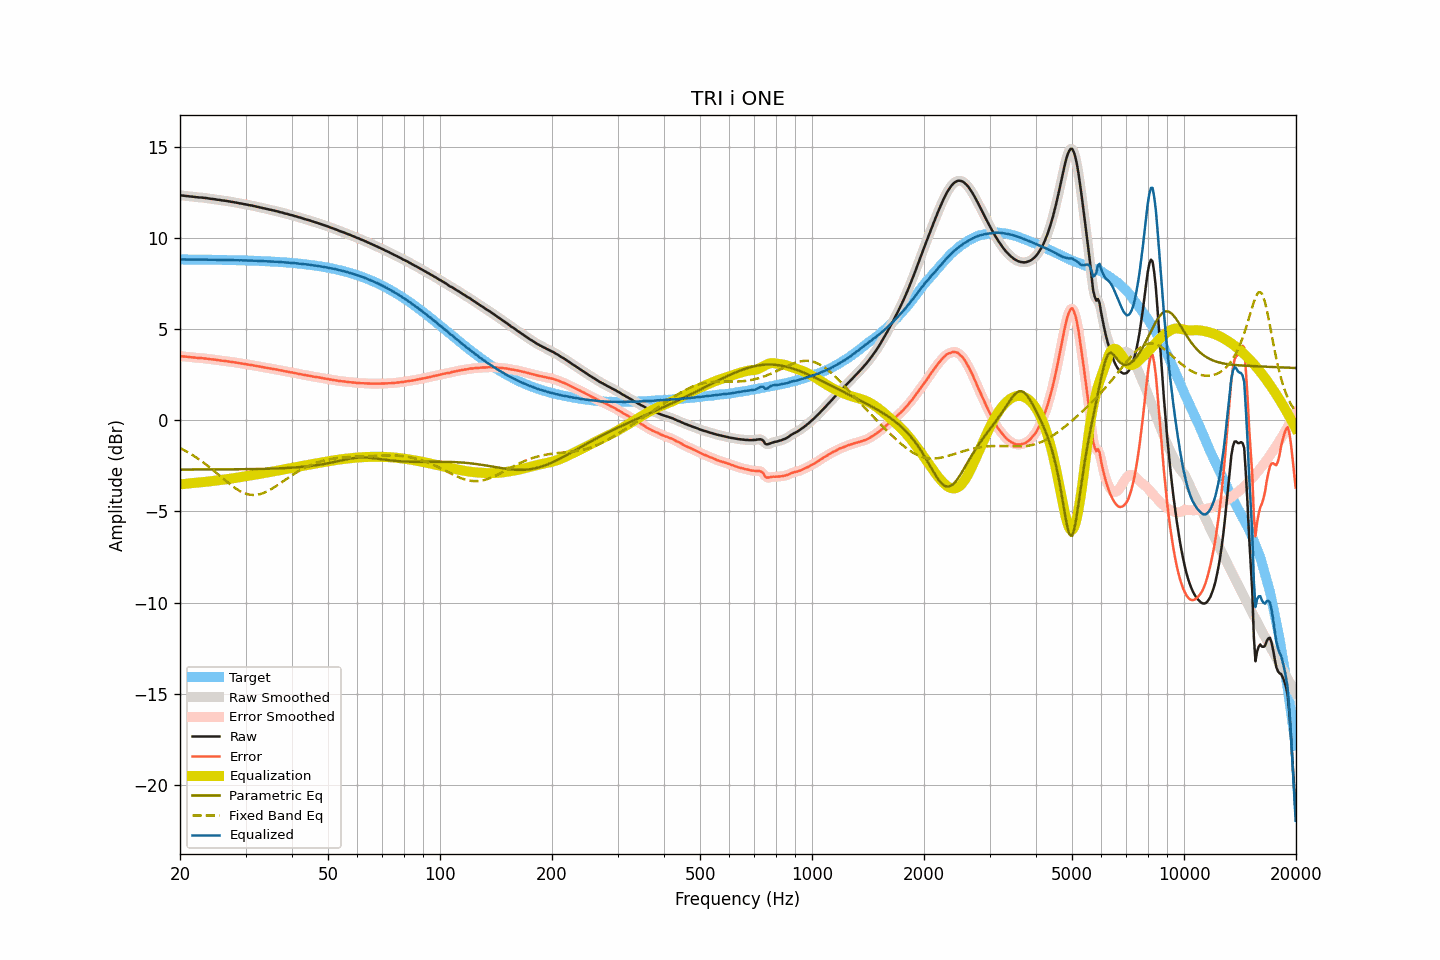

The file beside this chart, header and first rows:
frequency, raw, smoothed, error, error_smoothed, equalization, parametric_eq, fixed_band_eq, equalized_raw, equalized_smoothed, target
20.00, 12.34, 12.34, 3.52, 3.52, -3.52, -2.71, -1.52, 8.82, 8.82, 8.82
20.20, 12.33, 12.33, 3.51, 3.51, -3.51, -2.71, -1.57, 8.82, 8.82, 8.82
20.40, 12.32, 12.32, 3.50, 3.50, -3.50, -2.71, -1.61, 8.82, 8.82, 8.82
20.61, 12.31, 12.31, 3.49, 3.49, -3.49, -2.71, -1.66, 8.82, 8.82, 8.82
20.81, 12.30, 12.30, 3.48, 3.48, -3.48, -2.71, -1.71, 8.82, 8.82, 8.82
21.02, 12.29, 12.29, 3.47, 3.47, -3.47, -2.71, -1.76, 8.82, 8.82, 8.82
21.23, 12.28, 12.28, 3.46, 3.46, -3.46, -2.70, -1.81, 8.82, 8.82, 8.81
21.44, 12.27, 12.27, 3.45, 3.45, -3.45, -2.70, -1.87, 8.81, 8.81, 8.81
21.66, 12.26, 12.26, 3.44, 3.44, -3.44, -2.70, -1.92, 8.81, 8.81, 8.81
21.87, 12.25, 12.25, 3.44, 3.44, -3.44, -2.70, -1.98, 8.81, 8.81, 8.81
22.09, 12.24, 12.24, 3.43, 3.43, -3.43, -2.70, -2.04, 8.81, 8.81, 8.81
22.31, 12.23, 12.23, 3.42, 3.42, -3.42, -2.70, -2.10, 8.81, 8.81, 8.81
22.54, 12.22, 12.22, 3.41, 3.41, -3.41, -2.70, -2.16, 8.80, 8.81, 8.81
22.76, 12.22, 12.21, 3.41, 3.41, -3.41, -2.70, -2.22, 8.81, 8.81, 8.81
22.99, 12.21, 12.21, 3.40, 3.40, -3.40, -2.70, -2.28, 8.81, 8.81, 8.81
23.22, 12.20, 12.20, 3.39, 3.39, -3.39, -2.70, -2.35, 8.81, 8.81, 8.81
23.45, 12.19, 12.19, 3.38, 3.38, -3.38, -2.70, -2.42, 8.81, 8.81, 8.81
23.69, 12.18, 12.17, 3.37, 3.37, -3.37, -2.70, -2.49, 8.81, 8.80, 8.80
23.92, 12.16, 12.16, 3.35, 3.36, -3.36, -2.70, -2.56, 8.80, 8.80, 8.80
24.16, 12.15, 12.15, 3.35, 3.35, -3.35, -2.70, -2.63, 8.80, 8.80, 8.80
24.40, 12.14, 12.14, 3.34, 3.34, -3.34, -2.70, -2.70, 8.80, 8.80, 8.80
24.65, 12.13, 12.13, 3.33, 3.33, -3.33, -2.70, -2.77, 8.80, 8.80, 8.80
24.89, 12.12, 12.11, 3.32, 3.32, -3.31, -2.70, -2.85, 8.80, 8.80, 8.80
25.14, 12.10, 12.10, 3.30, 3.30, -3.30, -2.70, -2.92, 8.79, 8.80, 8.80
25.39, 12.09, 12.09, 3.29, 3.29, -3.29, -2.70, -3.00, 8.80, 8.80, 8.80
25.65, 12.08, 12.07, 3.28, 3.28, -3.28, -2.70, -3.07, 8.80, 8.79, 8.79
25.91, 12.06, 12.06, 3.27, 3.27, -3.27, -2.70, -3.15, 8.79, 8.79, 8.79
26.16, 12.05, 12.05, 3.26, 3.26, -3.26, -2.70, -3.22, 8.79, 8.79, 8.79
26.43, 12.04, 12.04, 3.25, 3.25, -3.25, -2.70, -3.30, 8.79, 8.79, 8.79
26.69, 12.03, 12.03, 3.24, 3.24, -3.24, -2.70, -3.37, 8.79, 8.79, 8.79
26.96, 12.01, 12.01, 3.22, 3.22, -3.22, -2.70, -3.44, 8.78, 8.79, 8.79
27.23, 12.00, 12.00, 3.21, 3.21, -3.21, -2.70, -3.51, 8.79, 8.78, 8.78
27.50, 11.98, 11.98, 3.20, 3.20, -3.20, -2.69, -3.58, 8.78, 8.78, 8.78
27.77, 11.97, 11.97, 3.19, 3.19, -3.19, -2.69, -3.64, 8.78, 8.78, 8.78
28.05, 11.95, 11.95, 3.17, 3.17, -3.17, -2.69, -3.71, 8.78, 8.78, 8.78
28.33, 11.94, 11.93, 3.16, 3.16, -3.16, -2.69, -3.76, 8.78, 8.78, 8.78
28.62, 11.92, 11.92, 3.14, 3.14, -3.14, -2.69, -3.82, 8.77, 8.77, 8.77
28.90, 11.90, 11.90, 3.13, 3.13, -3.13, -2.69, -3.87, 8.77, 8.77, 8.77
29.19, 11.89, 11.88, 3.12, 3.11, -3.12, -2.69, -3.92, 8.77, 8.77, 8.77
29.48, 11.87, 11.87, 3.10, 3.10, -3.10, -2.69, -3.96, 8.77, 8.77, 8.77
29.78, 11.85, 11.85, 3.08, 3.09, -3.09, -2.69, -4.00, 8.76, 8.76, 8.76
30.08, 11.84, 11.83, 3.08, 3.07, -3.07, -2.69, -4.03, 8.76, 8.76, 8.76
30.38, 11.82, 11.82, 3.06, 3.06, -3.06, -2.68, -4.06, 8.76, 8.76, 8.76
30.68, 11.80, 11.80, 3.04, 3.05, -3.04, -2.68, -4.08, 8.75, 8.76, 8.76
30.99, 11.79, 11.78, 3.03, 3.03, -3.03, -2.68, -4.09, 8.76, 8.75, 8.75
31.30, 11.77, 11.77, 3.02, 3.02, -3.02, -2.68, -4.10, 8.75, 8.75, 8.75
31.61, 11.75, 11.75, 3.00, 3.00, -3.00, -2.68, -4.10, 8.75, 8.75, 8.75
31.93, 11.73, 11.73, 2.98, 2.98, -2.98, -2.68, -4.10, 8.74, 8.74, 8.74
32.24, 11.71, 11.71, 2.97, 2.97, -2.97, -2.68, -4.09, 8.74, 8.74, 8.74
32.57, 11.69, 11.69, 2.95, 2.95, -2.95, -2.67, -4.07, 8.74, 8.74, 8.74
32.89, 11.67, 11.67, 2.93, 2.93, -2.93, -2.67, -4.05, 8.73, 8.73, 8.73
33.22, 11.65, 11.65, 2.92, 2.92, -2.92, -2.67, -4.02, 8.73, 8.73, 8.73
33.55, 11.63, 11.63, 2.90, 2.90, -2.90, -2.67, -3.99, 8.73, 8.73, 8.73
33.89, 11.61, 11.61, 2.89, 2.89, -2.89, -2.67, -3.95, 8.72, 8.72, 8.72
34.23, 11.59, 11.59, 2.87, 2.87, -2.87, -2.66, -3.91, 8.72, 8.72, 8.72
34.57, 11.57, 11.57, 2.85, 2.85, -2.86, -2.66, -3.87, 8.71, 8.71, 8.71
34.92, 11.55, 11.55, 2.84, 2.84, -2.84, -2.66, -3.82, 8.71, 8.71, 8.71
35.27, 11.53, 11.53, 2.82, 2.82, -2.82, -2.66, -3.77, 8.70, 8.70, 8.70
35.62, 11.51, 11.51, 2.81, 2.81, -2.81, -2.65, -3.71, 8.70, 8.70, 8.70
35.97, 11.49, 11.49, 2.79, 2.79, -2.79, -2.65, -3.66, 8.69, 8.70, 8.69
... 635 more rows
